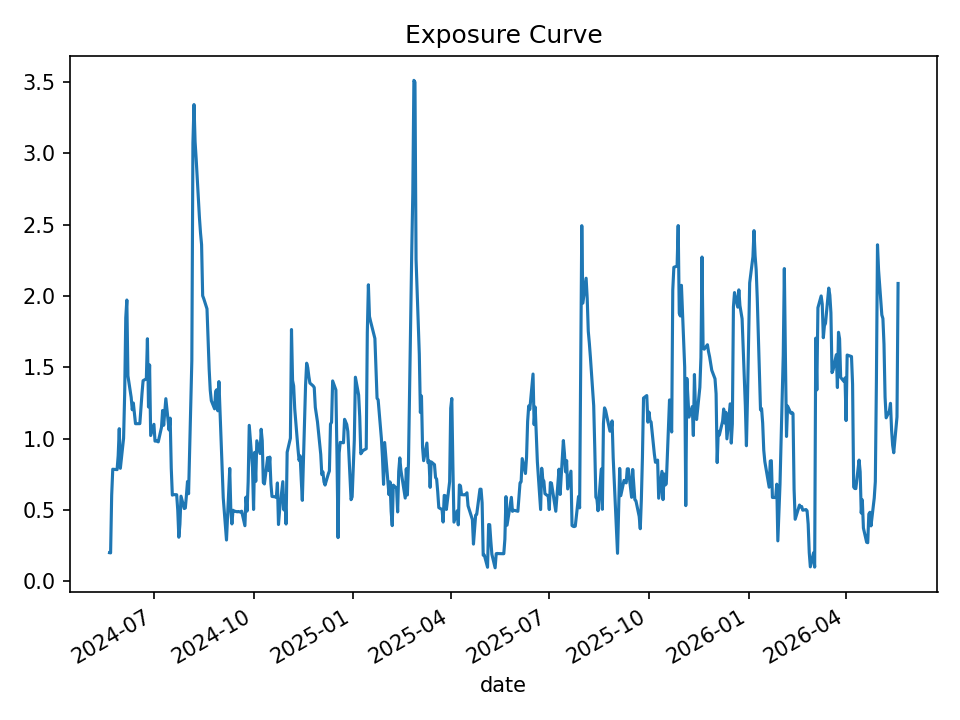

Data behind this chart, as committed beside it:
date, open_positions, gross_exposure, exposure_pct
2024-05-21, 2, 199149, 0.2013
2024-05-22, 2, 197856, 0.1999
2024-05-23, 6, 589954, 0.6039
2024-05-24, 8, 790774, 0.7862
2024-05-28, 8, 792385, 0.7835
2024-05-29, 9, 893256, 0.8804
2024-05-30, 11, 1104862, 1.071
2024-05-31, 8, 804372, 0.7926
2024-06-03, 10, 1005482, 1.004
2024-06-04, 13, 1299702, 1.316
2024-06-05, 19, 1922823, 1.848
2024-06-06, 20, 2028482, 1.972
2024-06-07, 14, 1414465, 1.441
2024-06-10, 13, 1316356, 1.29
2024-06-11, 12, 1211898, 1.203
2024-06-12, 13, 1317056, 1.25
2024-06-13, 12, 1215400, 1.174
2024-06-14, 11, 1111812, 1.105
2024-06-17, 11, 1105857, 1.106
2024-06-18, 11, 1095632, 1.106
2024-06-20, 13, 1283137, 1.318
2024-06-21, 14, 1379553, 1.407
2024-06-24, 14, 1377430, 1.42
2024-06-25, 17, 1667959, 1.701
2024-06-26, 12, 1173135, 1.223
2024-06-27, 15, 1463332, 1.517
2024-06-28, 10, 967681, 1.023
2024-07-01, 11, 1063384, 1.101
2024-07-02, 10, 968614, 0.9833
2024-07-03, 10, 970790, 0.986
2024-07-05, 10, 977317, 0.978
2024-07-08, 11, 1077070, 1.08
2024-07-09, 12, 1174179, 1.198
2024-07-10, 11, 1077149, 1.094
2024-07-11, 12, 1181788, 1.183
2024-07-12, 13, 1284549, 1.281
2024-07-15, 11, 1086219, 1.061
2024-07-16, 12, 1197176, 1.144
2024-07-17, 8, 793549, 0.7938
2024-07-18, 6, 592100, 0.6048
2024-07-19, 6, 590829, 0.6083
2024-07-22, 6, 589743, 0.6077
2024-07-23, 5, 491674, 0.4995
2024-07-24, 3, 293864, 0.3095
2024-07-25, 4, 376068, 0.4006
2024-07-26, 6, 568064, 0.5974
2024-07-29, 5, 468647, 0.5106
2024-07-30, 5, 462419, 0.5147
2024-07-31, 6, 546451, 0.6024
2024-08-01, 7, 637627, 0.7003
2024-08-02, 6, 542189, 0.6146
2024-08-05, 16, 1417732, 1.546
2024-08-06, 31, 2753469, 3.072
2024-08-07, 32, 2830692, 3.342
2024-08-08, 32, 2834642, 3.083
2024-08-09, 32, 2834642, 2.962
2024-08-12, 27, 2388034, 2.552
2024-08-13, 27, 2388034, 2.444
2024-08-14, 26, 2298641, 2.36
2024-08-15, 23, 2031267, 2.002
... 440 more rows
